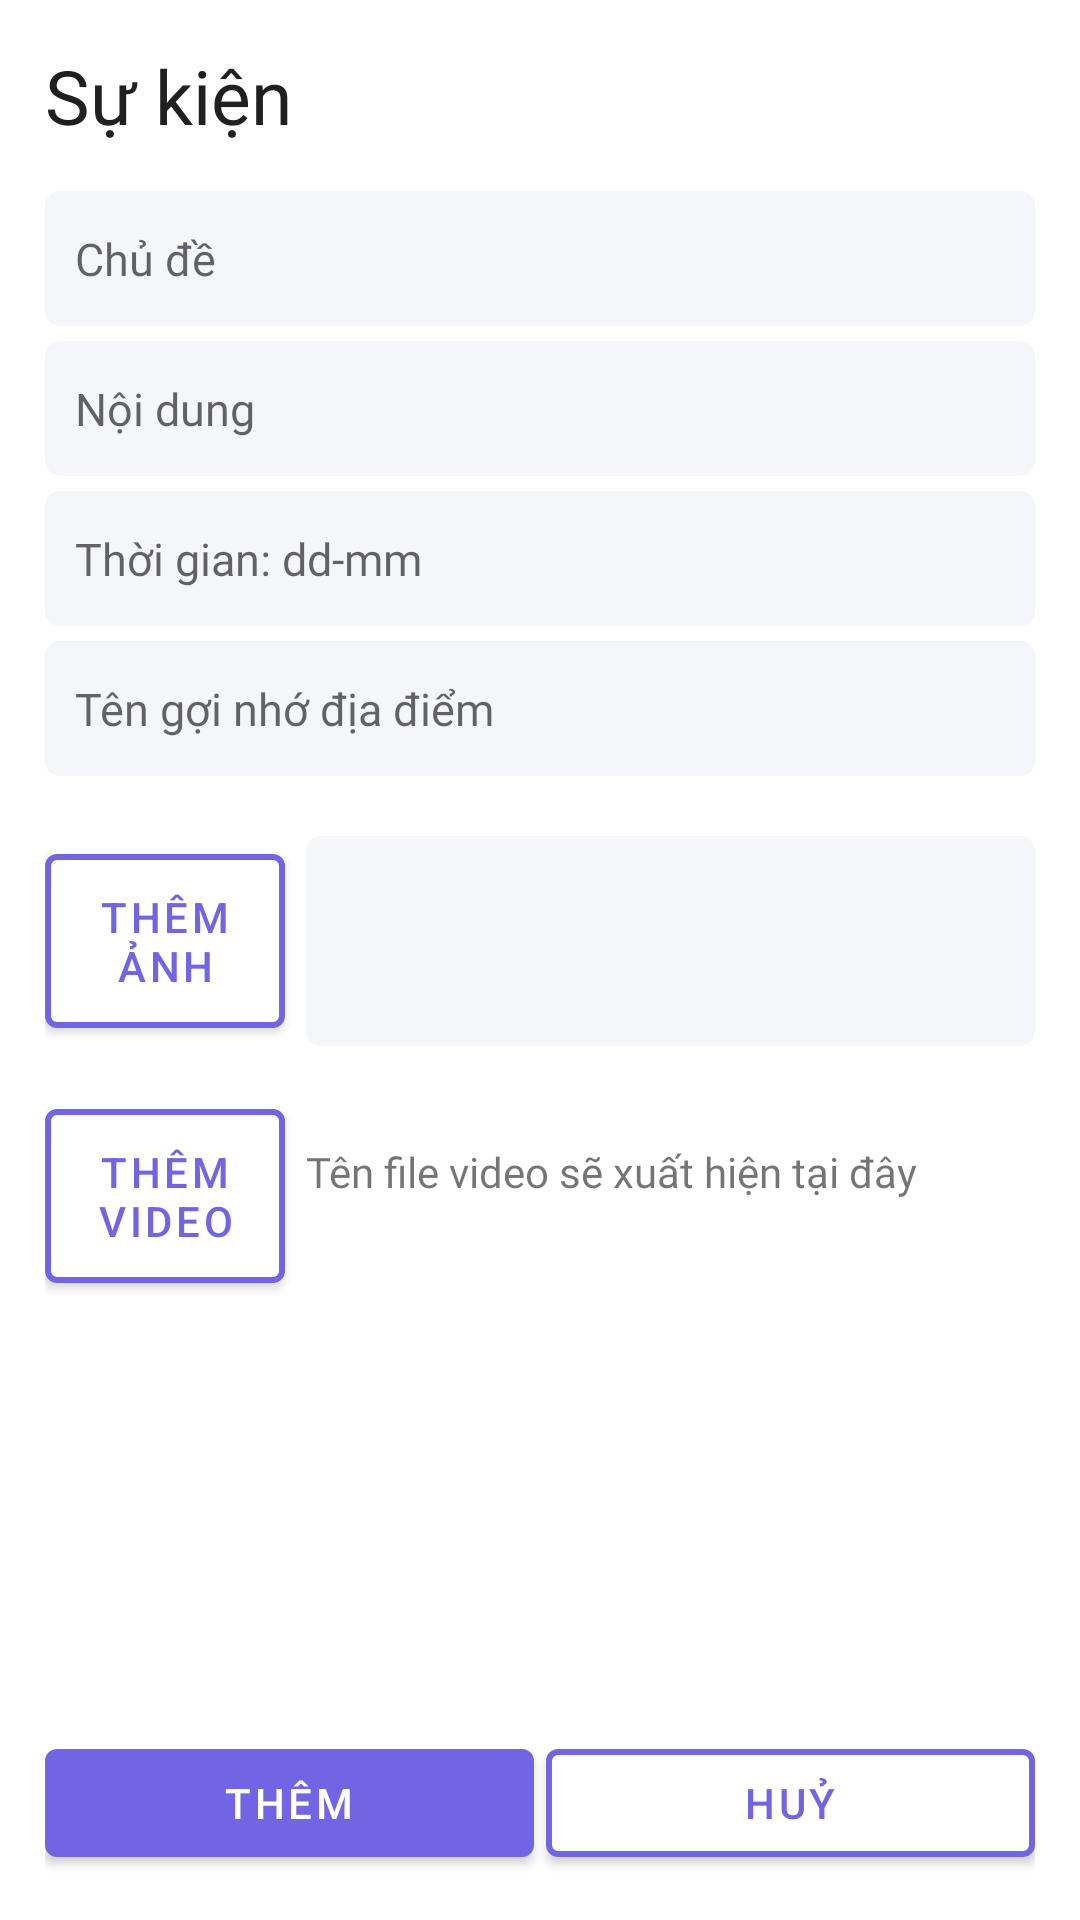

Android layout source for this screen:
<!-- AndroidManifest.xml: application theme Theme.Tripper -->
<!-- res/layout/new_dialog_note.xml -->
<?xml version="1.0" encoding="utf-8"?>
<LinearLayout xmlns:android="http://schemas.android.com/apk/res/android"
    android:layout_width="match_parent"
    android:layout_height="match_parent"
    android:orientation="vertical"
    android:padding="15dp"
    xmlns:app="http://schemas.android.com/apk/res-auto">

    <TextView
        android:layout_width="match_parent"
        android:layout_height="wrap_content"
        android:fontFamily="@font/lato_black"
        android:text="Sự kiện"
        android:textSize="25dp"
        android:textColor="?titleTextColor"/>

    <ScrollView
        android:layout_width="match_parent"
        android:layout_height="0dp"
        android:layout_weight="1">

        <LinearLayout
            android:layout_width="match_parent"
            android:layout_height="wrap_content"
            android:paddingTop="15dp"
            android:orientation="vertical">
            <EditText
                android:id="@+id/edt_title"
                android:layout_width="match_parent"
                android:layout_height="45dp"
                android:background="@drawable/bg_input_field"
                android:fontFamily="@font/lato"
                android:hint="Chủ đề"
                android:padding="10dp"
                android:layout_marginBottom="5dp"
                android:textSize="15dp"
                android:maxLines="1"
                android:inputType="text"/>
            <EditText
                android:id="@+id/edt_content"
                android:layout_width="match_parent"
                android:layout_height="45dp"
                android:background="@drawable/bg_input_field"
                android:fontFamily="@font/lato"
                android:hint="Nội dung"
                android:padding="10dp"
                android:layout_marginBottom="5dp"
                android:textSize="15dp"
                android:maxLines="1"
                android:inputType="text"/>
            <EditText
                android:id="@+id/edt_date"
                android:layout_width="match_parent"
                android:layout_height="45dp"
                android:background="@drawable/bg_input_field"
                android:fontFamily="@font/lato"
                android:hint="Thời gian: dd-mm"
                android:padding="10dp"
                android:layout_marginBottom="5dp"
                android:textSize="15dp"
                android:maxLines="1"
                android:inputType="text"/>
            <EditText
                android:id="@+id/edt_location"
                android:layout_width="match_parent"
                android:layout_height="45dp"
                android:background="@drawable/bg_input_field"
                android:fontFamily="@font/lato"
                android:hint="Tên gợi nhớ địa điểm"
                android:padding="10dp"
                android:layout_marginBottom="5dp"
                android:textSize="15dp"
                android:maxLines="1"
                android:inputType="text"/>
            <LinearLayout
                android:layout_width="match_parent"
                android:layout_height="wrap_content"
                android:orientation="horizontal"
                android:layout_marginTop="15dp">
                <com.google.android.material.button.MaterialButton
                    android:id="@+id/bt_add_img"
                    android:layout_width="80dp"
                    android:layout_height="70dp"
                    android:layout_marginRight="5dp"
                    app:strokeColor="@color/purple"
                    android:backgroundTint="?colorOnPrimary"
                    app:strokeWidth="2dp"
                    android:textColor="@color/purple"
                    app:rippleColor="@color/purple"
                    android:text="Thêm ảnh"/>
                <ImageView
                    android:id="@+id/img_view"
                    android:layout_width="0dp"
                    android:layout_weight="1"
                    android:layout_height="70dp"
                    android:layout_marginLeft="2dp"
                    android:src="@drawable/ic_image"
                    android:background="@drawable/bg_input_field"
                    android:text="Huỷ"
                    android:scaleType="centerInside"/>
            </LinearLayout>
            <LinearLayout
                android:layout_width="match_parent"
                android:layout_height="wrap_content"
                android:orientation="horizontal"
                android:layout_marginTop="15dp">
                <com.google.android.material.button.MaterialButton
                    android:id="@+id/bt_add_video"
                    android:layout_width="80dp"
                    android:layout_height="70dp"
                    android:layout_marginRight="5dp"
                    app:strokeColor="@color/purple"
                    android:backgroundTint="?colorOnPrimary"
                    app:strokeWidth="2dp"
                    android:textColor="@color/purple"
                    app:rippleColor="@color/purple"
                    android:text="Thêm video"/>
                <TextView
                    android:layout_marginTop="0dp"
                    android:id="@+id/tv_name_video"
                    android:layout_width="0dp"
                    android:layout_weight="1"
                    android:layout_height="wrap_content"
                    android:layout_marginLeft="2dp"
                    android:fontFamily="@font/lato_italic"
                    android:text="Tên file video sẽ xuất hiện tại đây"/>
            </LinearLayout>
        </LinearLayout>

    </ScrollView>
    <LinearLayout
        android:layout_width="match_parent"
        android:layout_height="wrap_content"
        android:orientation="horizontal">
        <com.google.android.material.button.MaterialButton
            android:id="@+id/bt_save"
            android:layout_width="0dp"
            android:layout_weight="1"
            android:layout_height="wrap_content"
            android:layout_marginRight="2dp"
            android:text="Thêm"/>
        <com.google.android.material.button.MaterialButton
            android:id="@+id/cancel"
            android:layout_width="0dp"
            android:layout_weight="1"
            android:layout_height="wrap_content"
            android:layout_marginLeft="2dp"
            app:strokeColor="@color/purple"
            android:backgroundTint="?colorOnPrimary"
            app:strokeWidth="2dp"
            android:textColor="@color/purple"
            app:rippleColor="@color/purple"
            android:text="Huỷ"/>

    </LinearLayout>

</LinearLayout>
<!-- resources referenced by this layout -->
<resources>
  <color name="purple">#FF7165E3</color>
  <!-- drawable bg_input_field (drawable) -->
  <?xml version="1.0" encoding="utf-8"?>
  <shape xmlns:android="http://schemas.android.com/apk/res/android"
      android:shape="rectangle">
      <solid android:color="?boxBackgroundColor" />
      <corners
          android:radius="5dp"/>
  </shape>
  <style name="Theme.Tripper" parent="Theme.MaterialComponents.DayNight.NoActionBar">
          
          <item name="android:windowTranslucentStatus">true</item>
          <item name="colorPrimary">@color/purple</item>
          <item name="colorPrimaryVariant">@color/purple_var</item>
          <item name="colorOnPrimary">@color/white</item>
          
          <item name="colorSecondary">@color/teal_200</item>
          <item name="colorSecondaryVariant">@color/teal_700</item>
          <item name="colorOnSecondary">@color/black</item>
          
          <item name="android:statusBarColor" tools:targetApi="l">?attr/colorPrimaryVariant</item>
          
          <item name="boxBackgroundColor">@color/lighter_gray</item>
          <item name="titleTextColor">@color/darker_gray</item>
      </style>
  <color name="purple_var">#614E8F</color>
  <color name="white">#FFFFFFFF</color>
  <color name="teal_200">#FF03DAC5</color>
  <color name="teal_700">#FF018786</color>
  <color name="black">#FF000000</color>
  <color name="lighter_gray">#F5F6FA</color>
  <color name="darker_gray">#202020</color>
</resources>
